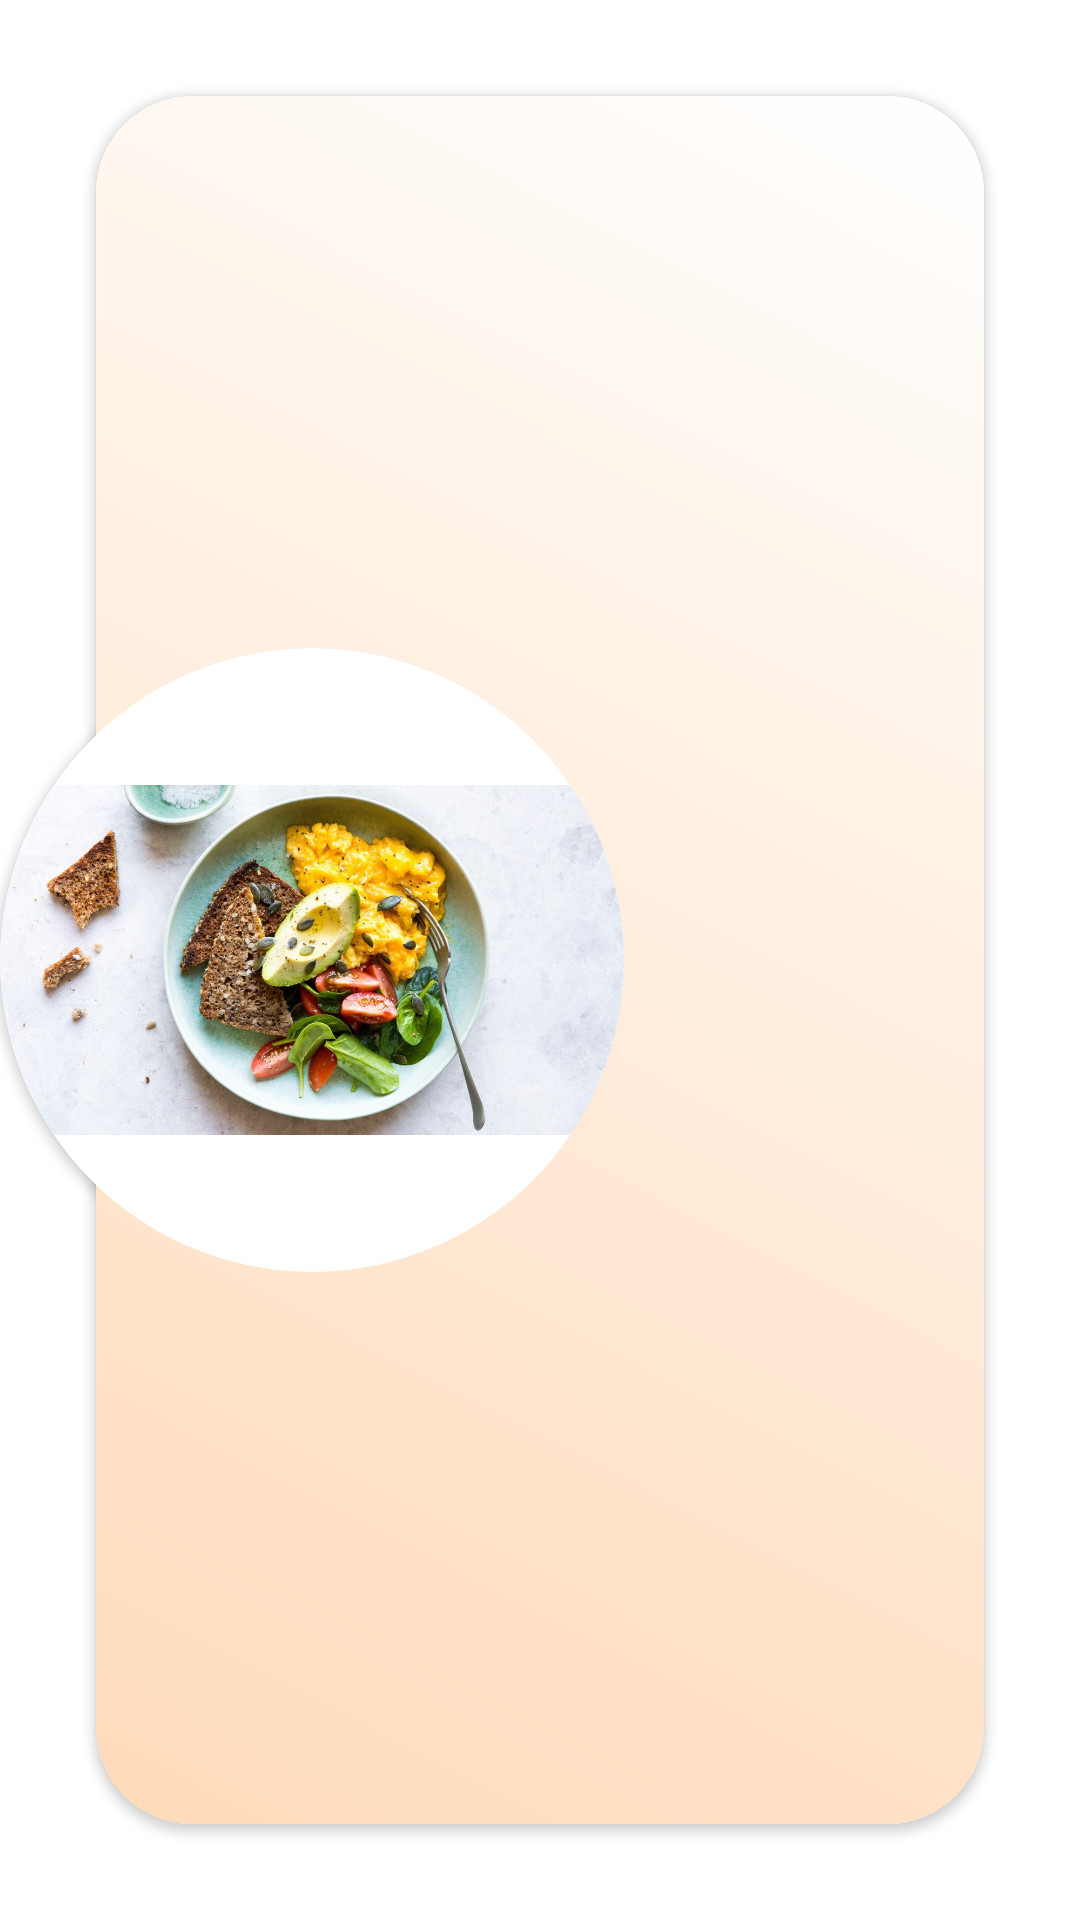

The Android layout XML behind this screen, and the referenced resources:
<!-- AndroidManifest.xml: application theme Theme.RecipeStats -->
<!-- res/layout/individual_recipe_item_reverse.xml -->
<?xml version="1.0" encoding="utf-8"?>
<androidx.constraintlayout.widget.ConstraintLayout xmlns:android="http://schemas.android.com/apk/res/android"
    xmlns:app="http://schemas.android.com/apk/res-auto"
    xmlns:tools="http://schemas.android.com/tools"
    android:layout_width="match_parent"
    android:layout_height="match_parent">

    <androidx.cardview.widget.CardView
        android:layout_width="match_parent"
        android:layout_height="match_parent"
        android:layout_marginStart="32dp"
        android:layout_marginTop="32dp"
        android:layout_marginEnd="32dp"
        android:layout_marginBottom="32dp"
        android:elevation="16dp"
        app:cardCornerRadius="32dp"
        app:layout_constraintBottom_toBottomOf="parent"
        app:layout_constraintEnd_toEndOf="parent"
        app:layout_constraintStart_toStartOf="parent"
        app:layout_constraintTop_toTopOf="parent">

        <androidx.constraintlayout.widget.ConstraintLayout
            android:layout_width="match_parent"
            android:layout_height="match_parent"
            android:background="@drawable/background_color_recipe_item">

            <TextView
                android:id="@+id/recipe_name"
                android:layout_width="match_parent"
                android:layout_height="wrap_content"
                android:fontFamily="@font/shevana"
                android:padding="32dp"
                android:textAlignment="center"
                android:textSize="32sp"
                android:textStyle="bold"
                app:layout_constraintEnd_toEndOf="parent"
                app:layout_constraintStart_toStartOf="parent"
                app:layout_constraintTop_toTopOf="parent"
                tools:text="Chicken Curry with parmesann cheese and parika" />

            <TextView
                android:id="@+id/recipe_calorie_count"
                android:layout_width="wrap_content"
                android:layout_height="wrap_content"
                android:fontFamily="sans-serif"
                android:padding="16dp"
                android:textAlignment="center"
                android:textColor="@color/text_color"
                android:textSize="28sp"
                android:textStyle="bold"
                app:layout_constraintBottom_toBottomOf="parent"
                app:layout_constraintStart_toStartOf="parent"
                tools:text="135 KCal" />

            <TextView
                android:id="@+id/recipe_serving_size"
                android:layout_width="wrap_content"
                android:layout_height="wrap_content"
                android:layout_marginTop="64dp"
                android:fontFamily="sans-serif"
                android:padding="16dp"
                android:textAlignment="center"
                android:textColor="@color/text_color"
                android:textSize="18sp"
                android:textStyle="bold"
                app:layout_constraintEnd_toEndOf="parent"
                app:layout_constraintTop_toBottomOf="@id/recipe_name"
                tools:text="4 servings" />

            <TextView
                android:id="@+id/recipe_diet_label"
                android:layout_width="wrap_content"
                android:layout_height="wrap_content"
                android:layout_marginTop="8dp"
                android:fontFamily="sans-serif"
                android:padding="16dp"
                android:textAlignment="center"
                android:textColor="@color/text_color"
                android:textSize="18sp"
                android:textStyle="bold"
                app:layout_constraintEnd_toEndOf="parent"
                app:layout_constraintTop_toBottomOf="@id/recipe_serving_size"
                tools:text="Low-Carbs" />

            <TextView
                android:id="@+id/recipe_cook_time"
                android:layout_width="wrap_content"
                android:layout_height="wrap_content"
                android:layout_marginTop="8dp"
                android:fontFamily="sans-serif"
                android:padding="16dp"
                android:textAlignment="center"
                android:textColor="@color/text_color"
                android:textSize="18sp"
                android:textStyle="bold"
                app:layout_constraintEnd_toEndOf="parent"
                app:layout_constraintTop_toBottomOf="@id/recipe_diet_label"
                tools:text="30 minutes" />

            <TextView
                android:id="@+id/recipe_cuisine_type"
                android:layout_width="wrap_content"
                android:layout_height="wrap_content"
                android:layout_marginTop="8dp"
                android:fontFamily="sans-serif"
                android:padding="16dp"
                android:textAlignment="center"
                android:textColor="@color/text_color"
                android:textSize="18sp"
                android:textStyle="bold"
                app:layout_constraintEnd_toEndOf="parent"
                app:layout_constraintTop_toBottomOf="@id/recipe_cook_time"
                tools:text="Medditeraien" />

            <TextView
                android:id="@+id/recipe_dish_type"
                android:layout_width="wrap_content"
                android:layout_height="wrap_content"
                android:layout_marginTop="8dp"
                android:fontFamily="sans-serif"
                android:padding="16dp"
                android:textAlignment="center"
                android:textColor="@color/text_color"
                android:textSize="18sp"
                android:textStyle="bold"
                app:layout_constraintEnd_toEndOf="parent"
                app:layout_constraintTop_toBottomOf="@id/recipe_cuisine_type"
                tools:text="Main course" />


        </androidx.constraintlayout.widget.ConstraintLayout>
    </androidx.cardview.widget.CardView>


    <androidx.cardview.widget.CardView
        android:layout_width="208dp"
        android:layout_height="208dp"
        android:layout_marginEnd="8dp"
        android:elevation="32dp"
        app:cardCornerRadius="128dp"
        app:layout_constraintBottom_toBottomOf="parent"
        app:layout_constraintStart_toStartOf="parent"
        app:layout_constraintTop_toTopOf="parent">

        <ImageView
            android:layout_width="wrap_content"
            android:layout_height="wrap_content"
            android:contentDescription="@string/recipe_image"
            android:src="@drawable/placeholder" />
    </androidx.cardview.widget.CardView>

</androidx.constraintlayout.widget.ConstraintLayout>
<!-- resources referenced by this layout -->
<resources>
  <color name="text_color">#333333</color>
  <!-- drawable background_color_recipe_item (drawable) -->
  <?xml version="1.0" encoding="utf-8"?>
  <shape xmlns:android="http://schemas.android.com/apk/res/android"
      android:shape="rectangle">
      <gradient
          android:angle="45"
          android:endColor="#FFFFFF"
          android:startColor="#ffdab9"
          android:type="linear" />
  </shape>
  <!-- drawable placeholder: jpg bitmap (drawable, 170789 bytes) -->
  <string name="recipe_image">Recipe Image</string>
  <style name="Theme.RecipeStats" parent="Theme.MaterialComponents.DayNight.NoActionBar">
          
          <item name="colorPrimary">@color/purple_500</item>
          <item name="colorPrimaryDark">@color/purple_700</item>
          <item name="colorOnPrimary">@color/white</item>
          
          <item name="colorSecondary">@color/teel_200</item>
          <item name="colorSecondaryVariant">@color/teel_700</item>
          <item name="colorOnSecondary">@color/black</item>
          
          <item name="android:statusBarColor" tools:targetApi="l">?attr/colorPrimaryVariant</item>
          
      </style>
  <color name="purple_500">#6200EE</color>
  <color name="purple_700">#3700B3</color>
  <color name="white">#FFFFFF</color>
  <color name="teel_200">#03DAC6</color>
  <color name="teel_700">#018786</color>
  <color name="black">#000000</color>
</resources>
